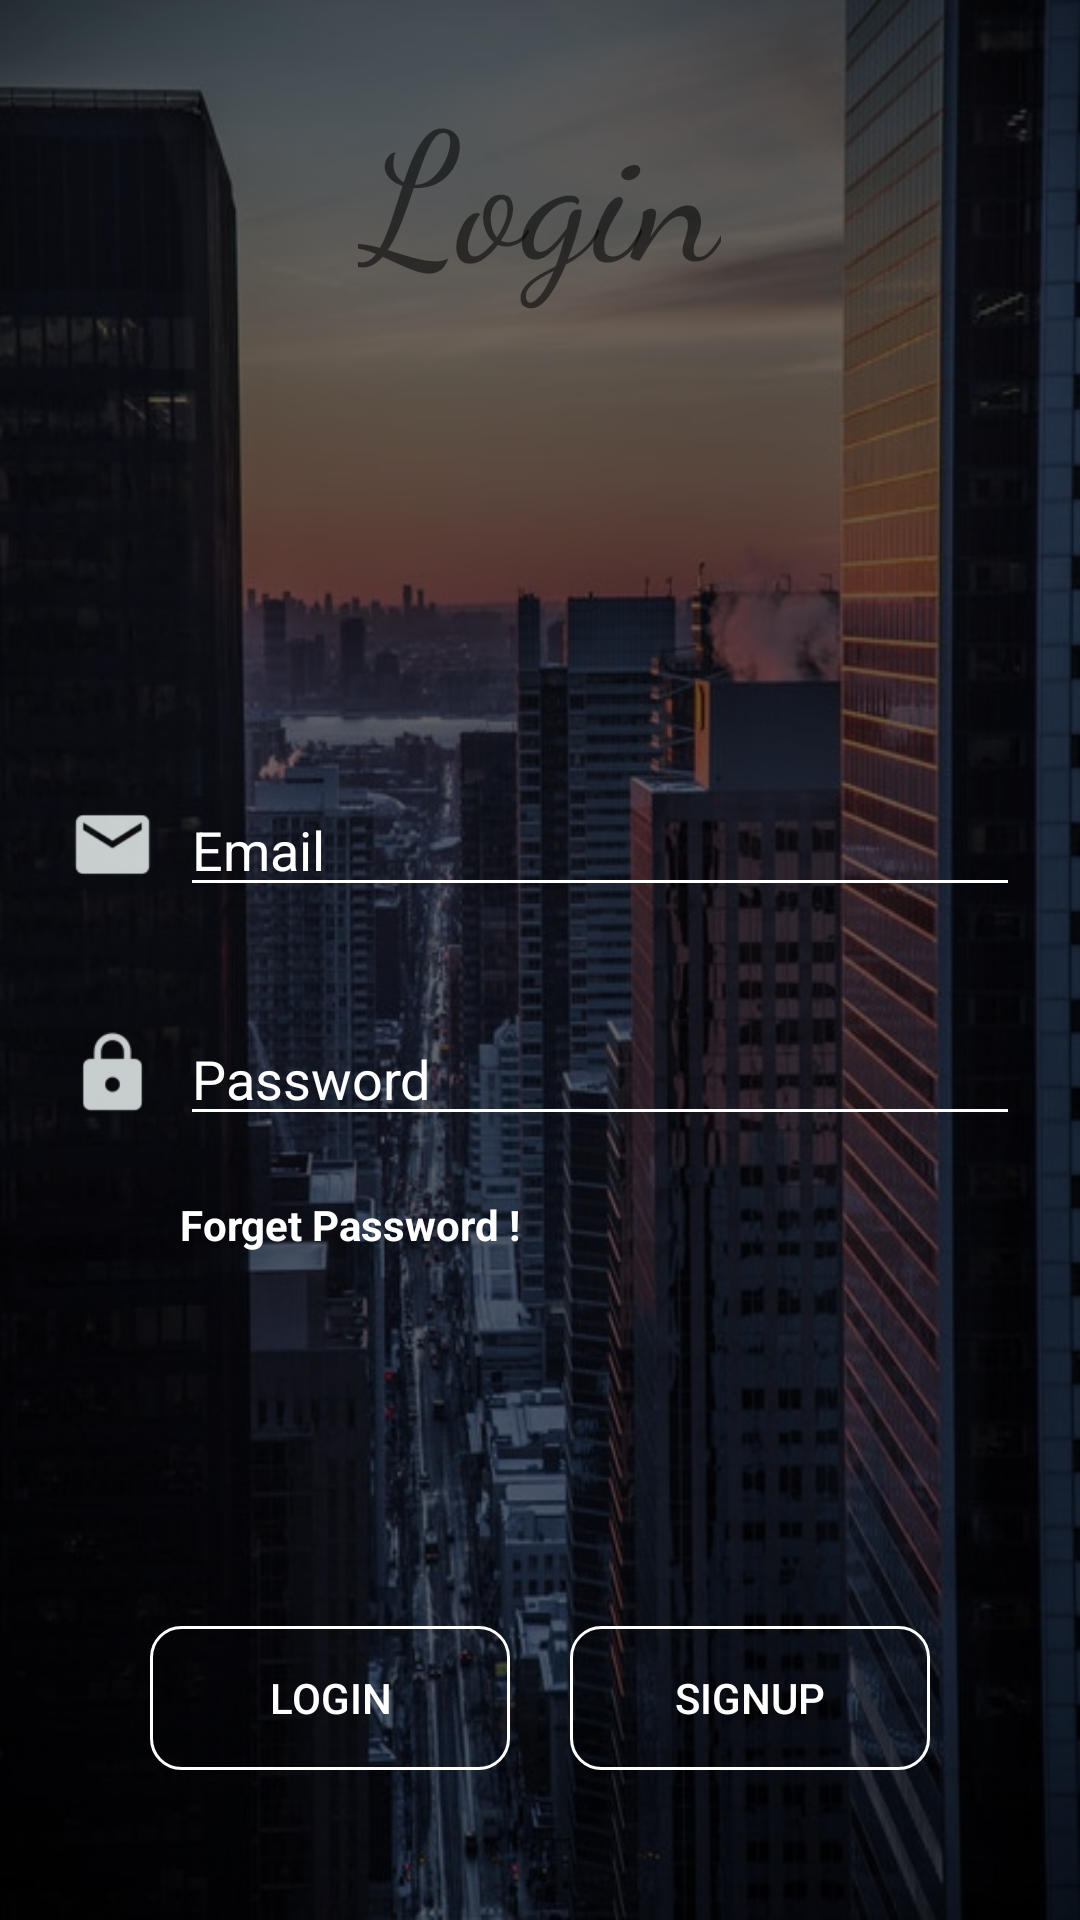

This screen was rendered from an Android layout file. Write that file and the resources it references.
<!-- AndroidManifest.xml: application theme AppTheme -->
<!-- res/layout/activity_login_.xml -->
<?xml version="1.0" encoding="utf-8"?>
<RelativeLayout xmlns:android="http://schemas.android.com/apk/res/android"
    xmlns:app="http://schemas.android.com/apk/res-auto"
    xmlns:tools="http://schemas.android.com/tools"
    android:layout_width="match_parent"
    android:layout_height="match_parent"
    tools:context=".Activities.Login_Activity"
    android:background="@drawable/loginimage2">

    <RelativeLayout
        android:layout_width="match_parent"
        android:layout_height="match_parent"
        android:background="@color/tranparent"

        >


        <TextView
            android:layout_width="wrap_content"
            android:layout_height="wrap_content"
            android:layout_centerHorizontal="true"
            android:fontFamily="cursive"
            android:padding="20dp"
            android:text="Login"
            android:textSize="60dp" />

        <LinearLayout
            android:layout_width="match_parent"
            android:layout_height="wrap_content"
            android:orientation="vertical"
            android:layout_centerVertical="true"
            android:layout_centerHorizontal="true"
            android:padding="10dp"
            android:id="@+id/lanierLayout">

            <RelativeLayout
                android:layout_width="match_parent"
                android:layout_height="wrap_content"
                android:padding="10dp"
                >

                <ImageView
                    android:layout_width="35dp"
                    android:layout_height="35dp"
                    android:src="@drawable/email"
                    android:layout_centerVertical="true"/>


                <EditText
                    android:layout_width="match_parent"
                    android:layout_height="wrap_content"
                    android:hint="Email"
                    android:inputType="textEmailAddress"
                    android:id="@+id/EmailLoginEditTxt"
                    android:layout_centerVertical="true"
                    android:layout_marginStart="40dp"
                    android:textColorHint="@color/whiet"
                    android:textColor="@color/whiet"
                    android:theme="@style/MyEditText"/>

            </RelativeLayout>


            <RelativeLayout
                android:layout_width="match_parent"
                android:layout_height="wrap_content"
                android:layout_marginTop="15dp"
                android:padding="10dp">

                <ImageView
                    android:layout_width="35dp"
                    android:layout_height="35dp"
                    android:src="@drawable/password"
                    android:layout_centerVertical="true"/>

                <EditText
                    android:layout_width="match_parent"
                    android:layout_height="wrap_content"
                    android:hint="Password"
                    android:inputType="textPassword"
                    android:id="@+id/PasswordLoginEditTxt"
                    android:layout_centerVertical="true"
                    android:layout_marginStart="40dp"
                    android:textColorHint="@color/whiet"
                    android:textColor="@color/whiet"
                    android:theme="@style/MyEditText"
                    android:autofillHints="Email"/>

            </RelativeLayout>





        </LinearLayout>


        <TextView
            android:id="@+id/ForgetPassword"
            android:layout_width="wrap_content"
            android:layout_height="wrap_content"
            android:layout_below="@+id/lanierLayout"
            android:layout_marginLeft="60dp"
            android:text="Forget Password !"
            android:textColor="@color/whiet"
            android:textStyle="bold"
            android:onClick="ForgetPassword"
            />

        <LinearLayout
            android:layout_width="match_parent"
            android:layout_height="wrap_content"
            android:orientation="horizontal"
            android:layout_alignParentBottom="true"
            android:padding="50dp"
            >

            <Button
                android:id="@+id/LoginBtn"
                android:layout_width="match_parent"
                android:layout_height="wrap_content"
                android:background="@drawable/buttonshape"
                android:onClick="LoginBtn"
                android:text="Login"
                android:layout_marginRight="10dp"
                android:textColor="@color/whiet"
                android:layout_weight="1"/>

            <Button
                android:id="@+id/RegisterBtn1"
                android:layout_width="match_parent"
                android:layout_height="wrap_content"
                android:background="@drawable/buttonshape"
                android:onClick="singupBtn"
                android:text="signup"
                android:layout_marginLeft="10dp"
                android:layout_weight="1"
                android:textColor="@color/whiet" />
        </LinearLayout>

    </RelativeLayout>




</RelativeLayout>
<!-- resources referenced by this layout -->
<resources>
  <color name="tranparent">#95000000</color>
  <color name="whiet">#ffff</color>
  <!-- drawable buttonshape (drawable) -->
  <?xml version="1.0" encoding="utf-8"?>
  <layer-list xmlns:android="http://schemas.android.com/apk/res/android">
  
      <item>
          <shape
              android:shape="rectangle">
              <solid android:color="@android:color/transparent"/>
              <stroke android:color="@color/whiet"
                  android:width="1dp"/>
              <corners android:radius="10dp" />
          </shape>
      </item>
  
      
          
          
              
          
  
      
  
  </layer-list>
  <!-- drawable email: png bitmap (drawable-hdpi, 360 bytes) -->
  <!-- drawable loginimage2: jpg bitmap (drawable, 78564 bytes) -->
  <!-- drawable password: png bitmap (drawable-hdpi, 444 bytes) -->
  <style name="MyEditText" parent="Theme.AppCompat.Light">
          <item name="colorControlNormal">@color/whiet</item>
          <item name="colorControlActivated">@color/whiet</item>
      </style>
  <style name="AppTheme" parent="Theme.AppCompat.Light.NoActionBar">
          
          <item name="colorPrimary">@color/colorPrimary</item>
          <item name="colorPrimaryDark">@color/colorPrimaryDark</item>
          <item name="colorAccent">@color/colorAccent</item>
      </style>
  <color name="colorPrimary">#008577</color>
  <color name="colorPrimaryDark">#5b000000</color>
  <color name="colorAccent">#ffff</color>
</resources>
